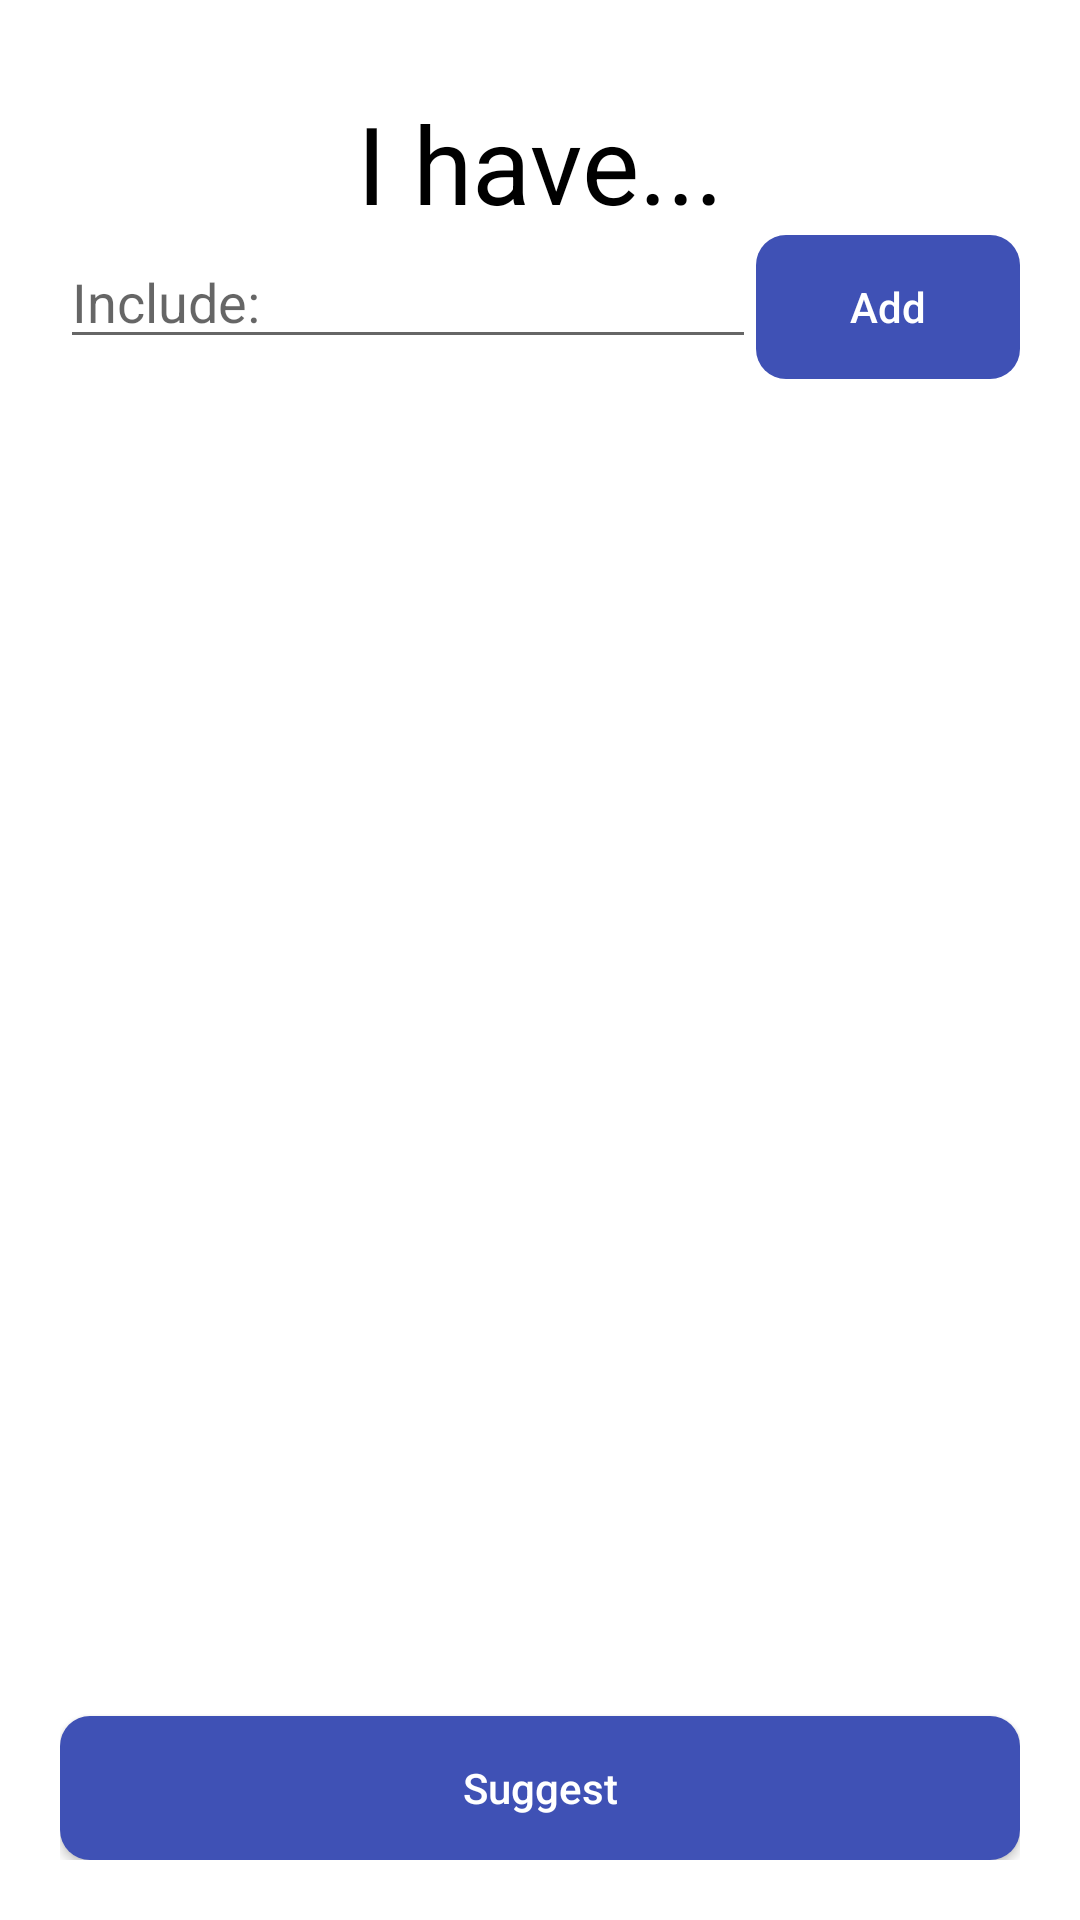

Here is an Android app screen rendered from its layout file. Give the layout XML and the strings, colors and styles it references.
<!-- AndroidManifest.xml: application theme Theme.RecipeApp -->
<!-- res/layout/fragment_suggest.xml -->
<?xml version="1.0" encoding="utf-8"?>
<layout xmlns:android="http://schemas.android.com/apk/res/android"
    xmlns:app="http://schemas.android.com/apk/res-auto"
    xmlns:tools="http://schemas.android.com/tools"
    xmlns:bind="http://schemas.android.com/tools">

    
    <data>
        <variable
            name="viewModel"
            type="com.example.recipeapp.viewmodels.SuggestViewModel" />
    </data>
    <FrameLayout
        android:layout_width="match_parent"
        android:layout_height="match_parent"
        tools:context=".Fragments.SuggestFragment">
        <androidx.constraintlayout.widget.ConstraintLayout
            android:layout_width="match_parent"
            android:layout_height="match_parent"
            android:padding="10dp"
            android:layout_margin="10dp"
            android:background="@drawable/search_background">
            <TextView
                android:id="@+id/tvIHave"
                android:layout_width="wrap_content"
                android:layout_height="wrap_content"
                android:layout_margin="10dp"
                android:text="@string/i_have"
                android:textColor="@color/black"
                android:textSize="36sp"
                app:layout_constraintEnd_toEndOf="parent"
                app:layout_constraintStart_toStartOf="parent"
                app:layout_constraintTop_toTopOf="parent" />
            <AutoCompleteTextView
                android:id="@+id/edIngredients"
                android:layout_width="0dp"
                android:minHeight="25dp"
                android:layout_height="wrap_content"
                android:hint="@string/include"
                app:layout_constraintEnd_toStartOf="@id/btnAdd"
                app:layout_constraintStart_toStartOf="parent"
                app:layout_constraintTop_toBottomOf="@id/tvIHave" />

            <androidx.recyclerview.widget.RecyclerView
                android:id="@+id/rvIngredients"
                android:layout_width="match_parent"
                android:layout_height="wrap_content"
                app:layout_constraintTop_toBottomOf="@+id/edIngredients"/>
            <androidx.appcompat.widget.AppCompatButton
                android:background="@drawable/button_background"
                android:textColor="@color/text_on_secondary"
                android:id="@+id/btnAdd"
                android:layout_width="wrap_content"
                android:layout_height="wrap_content"
                android:stateListAnimator="@null"
                android:text="@string/add"
                android:textAllCaps="false"
                app:layout_constraintEnd_toEndOf="parent"
                app:layout_constraintTop_toTopOf="@+id/edIngredients" />
            <androidx.appcompat.widget.AppCompatButton
                android:id="@+id/btnSuggest"
                android:background="@drawable/button_background"
                android:textColor="@color/text_on_secondary"
                android:layout_width="match_parent"
                android:layout_height="wrap_content"
                android:text="Suggest"
                android:textAllCaps="false"
                android:onClick="@{() -> viewModel.suggestRecipes()}"
                app:layout_constraintBottom_toBottomOf="parent" />

        </androidx.constraintlayout.widget.ConstraintLayout>
    </FrameLayout>
</layout>
<!-- resources referenced by this layout -->
<resources>
  <color name="black">#FF000000</color>
  <color name="text_on_secondary">#ffffff</color>
  <!-- drawable button_background (drawable) -->
  <?xml version="1.0" encoding="utf-8"?>
  <shape xmlns:android="http://schemas.android.com/apk/res/android">
      <corners android:radius="10dp"/>
      <solid android:color="@color/secondary_blue" />
  </shape>
  <!-- drawable search_background (drawable-v24) -->
  <?xml version="1.0" encoding="utf-8"?>
  <shape xmlns:android="http://schemas.android.com/apk/res/android">
      <corners android:radius="30dp"/>
      <solid android:color="@color/text_on_secondary" />
  </shape>
  <string name="add">Add</string>
  <string name="i_have">I have...</string>
  <string name="include">Include:</string>
  <style name="Theme.RecipeApp" parent="Theme.MaterialComponents.DayNight.DarkActionBar">
          
          <item name="colorPrimary">@color/primary_orange</item>
          <item name="colorPrimaryVariant">@color/dark_orange</item>
          <item name="colorOnPrimary">@color/text_on_primary</item>
          
          <item name="colorSecondary">@color/secondary_blue</item>
          <item name="colorSecondaryVariant">@color/dark_blue</item>
          <item name="colorOnSecondary">@color/text_on_secondary</item>
          
          <item name="android:statusBarColor" tools:targetApi="l">?attr/colorPrimaryVariant</item>
          
      </style>
  <color name="secondary_blue">#3f51b5</color>
  <color name="primary_orange">#ffa726</color>
  <color name="dark_orange">#c77800</color>
  <color name="text_on_primary">#000000</color>
  <color name="dark_blue">#002984</color>
</resources>
